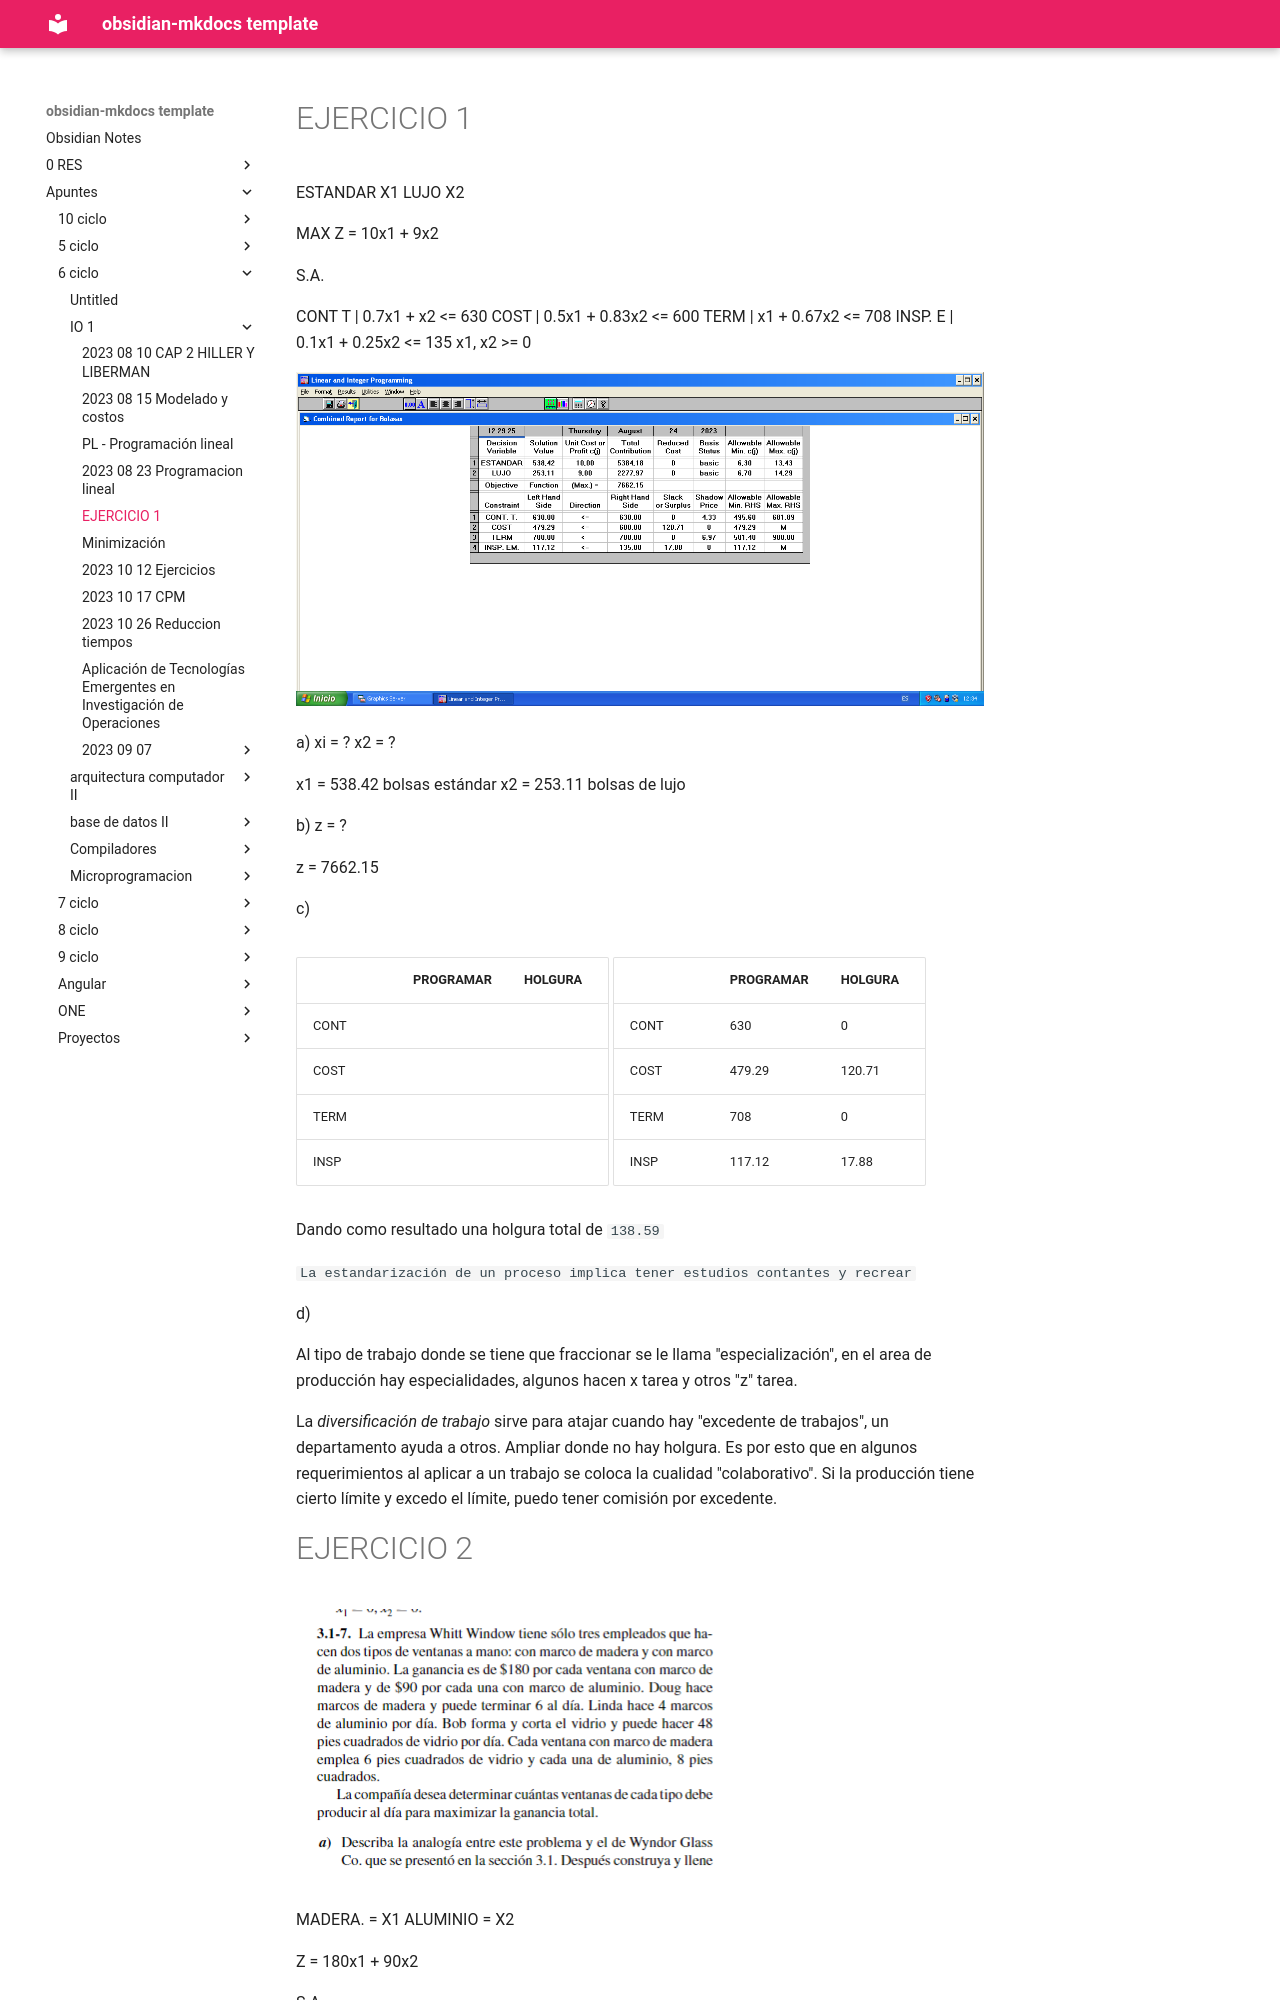

repository: daniel-baf/url-notas · page: Apuntes/6-ciclo/IO-1/2023-08-24-Tiempo-de-produccion/index.html · generator: mkdocs

# EJERCICIO 1

ESTANDAR    X1
LUJO             X2

MAX Z = 10x1 + 9x2

S.A.

CONT T |  0.7x1 + x2        <= 630
COST     |  0.5x1 + 0.83x2 <= 600
TERM     |  x1 + 0.67x2     <= 708
INSP. E   | 0.1x1 + 0.25x2 <= 135
x1, x2 >= 0

![[Pasted image 20230824123425.png]]

a) 
xi = ?
x2 = ?


x1 = 538.42 bolsas estándar 
x2 = 253.11 bolsas de lujo

b)
z = ?

z = 7662.15

c) 

| | PROGRAMAR | HOLGURA |
|-|-|-|
|CONT | | |
|COST | | |
|TERM | | |
|INSP | | |

| | PROGRAMAR | HOLGURA |
|-|-|-|
|CONT | 630| 0|
|COST |479.29 | 120.71|
|TERM | 708| 0|
|INSP |117.12 | 17.88|

Dando como resultado una holgura total de `138.59`

`La estandarización de un proceso implica tener estudios contantes y recrear`

d)

Al tipo de trabajo donde se tiene que fraccionar se le llama "especialización", en el area de producción hay especialidades, algunos hacen x tarea y otros "z" tarea.
